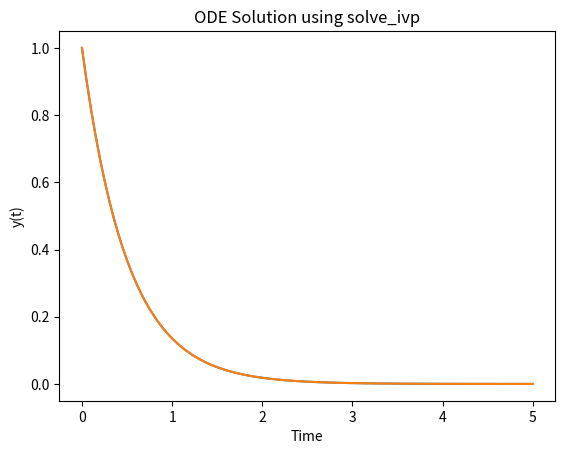

The script that saved this image:
import numpy as np
from scipy.integrate import odeint
import matplotlib.pyplot as plt

# Define the differential equation
def model(y, t):
    dydt = -2 * y   #dy/dt = -2*y
    return dydt

# Set the initial condition
y0 = 1.0

# Create a time array
t = np.linspace(0, 5, 100)

# Solve the ODE using odeint
y = odeint(model, y0, t)

# Plot the solution
plt.plot(t, y)
plt.xlabel('Time')
plt.ylabel('y(t)')
plt.title('ODE Solution using odeint')
plt.show()


import numpy as np
from scipy.integrate import solve_ivp
import matplotlib.pyplot as plt

# Define the differential equation
def model(t, y):
    dydt = -2 * y
    return dydt

# Set the initial condition
y0 = [1.0]

# Define the time span
t_span = (0, 5)

# Solve the ODE using solve_ivp
sol = solve_ivp(model, t_span, y0, t_eval=np.linspace(0, 5, 100))
# we can select the method with parameter method='RK45' or 'RK23' for example
# Plot the solution
plt.plot(sol.t, sol.y[0])
plt.xlabel('Time')
plt.ylabel('y(t)')
plt.title('ODE Solution using solve_ivp')
plt.show()

